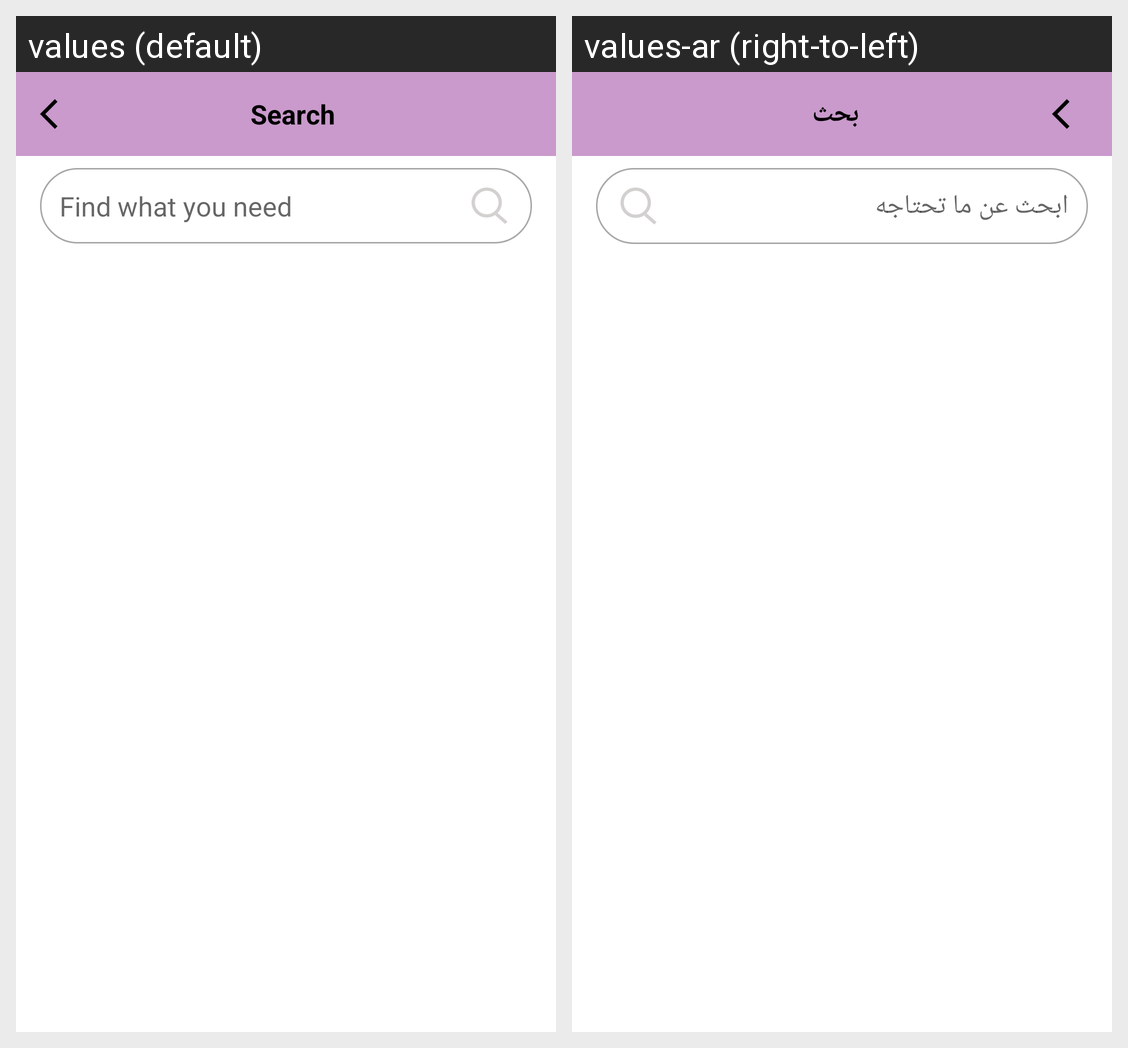

For this localized Android screen grid, give each drawn string resource with its value in every locale shown.
Android screen res/layout/fragment_search.xml rendered under 2 locales, left to right: values (default), values-ar (right-to-left). Device: Nexus 5 (rendered at 1080×1920; each locale shown at half size, 540×960, under a caption strip naming it); theme AppTheme.
Strings drawn on this screen, with the default value and each locale's value (text and hints the layout hard-codes, and strings that could not be matched under every locale, appear in the picture but are not listed):

search
  values: Search
  values-ar: بحث

search_hint
  values: Find what you need
  values-ar: ابحث عن ما تحتاجه
